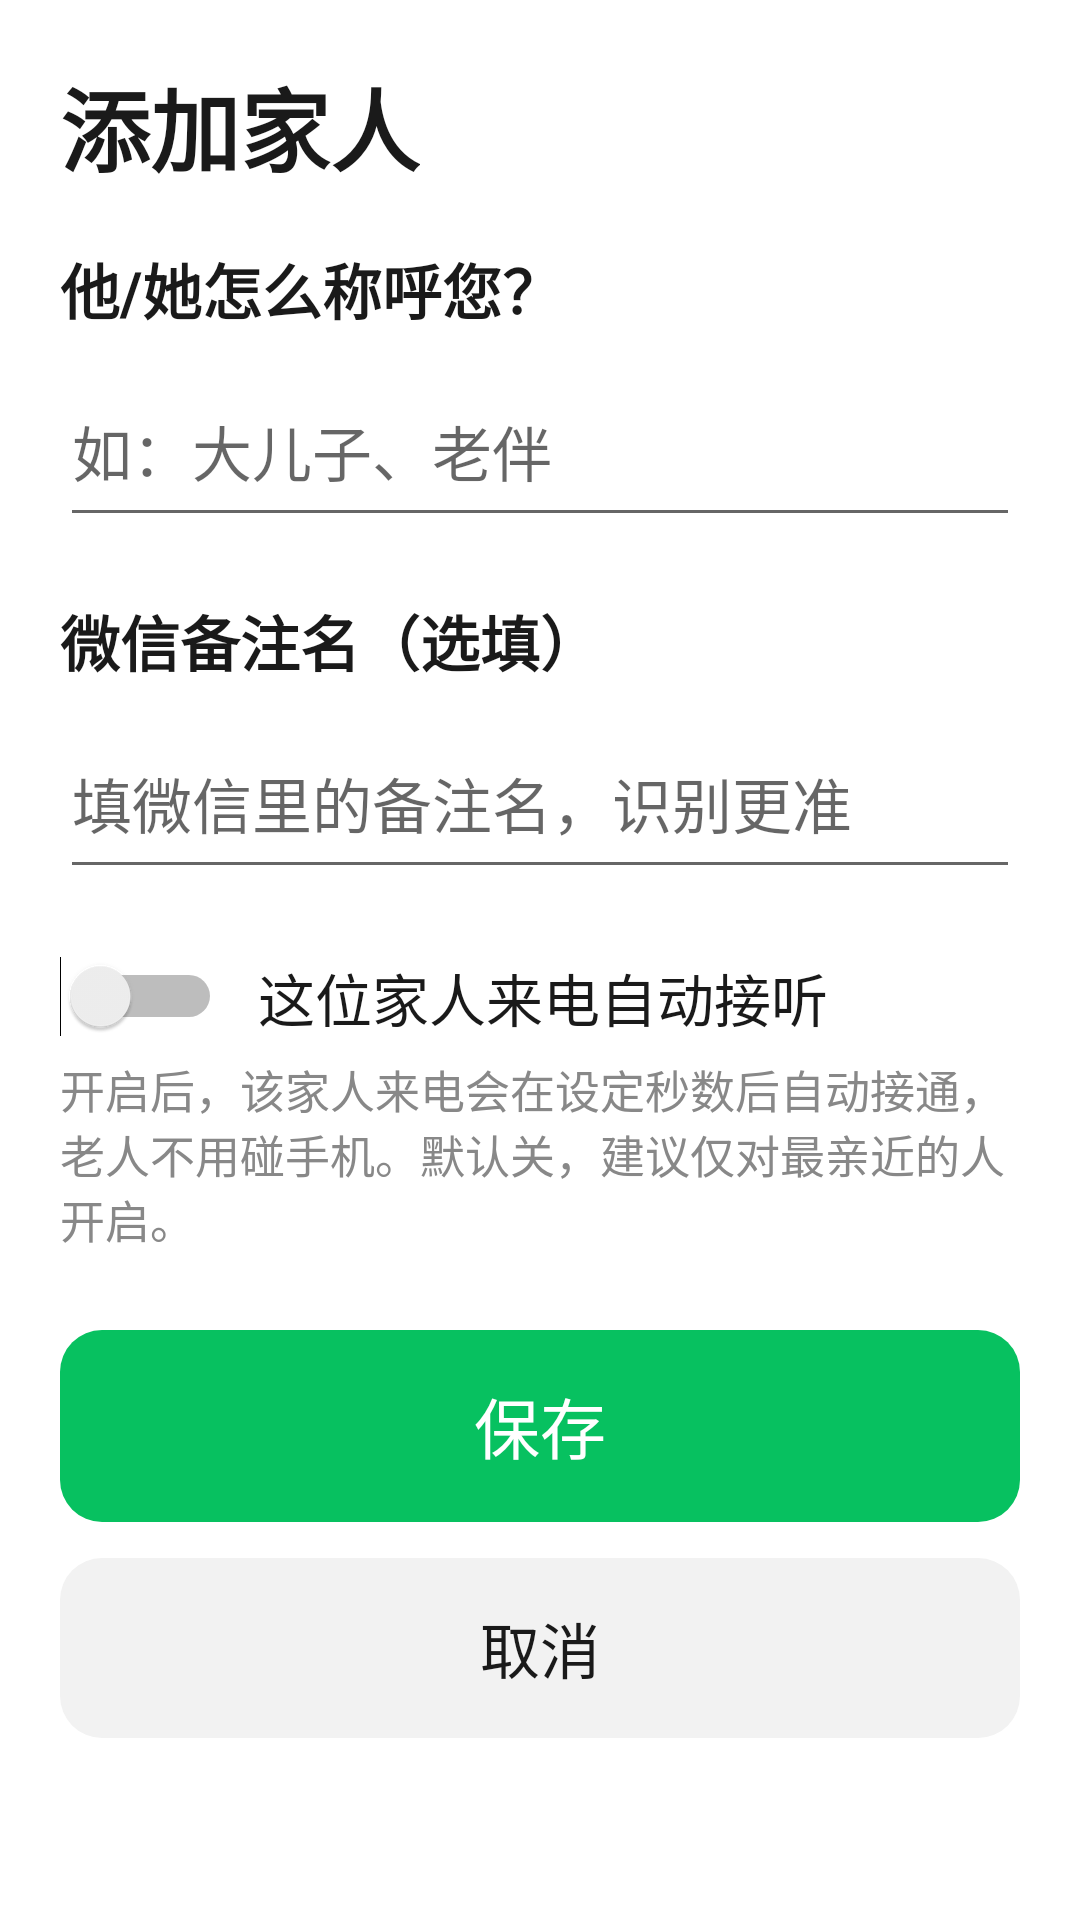

The Android layout XML behind this screen, and the referenced resources:
<!-- AndroidManifest.xml: application theme AppTheme -->
<!-- res/layout/activity_add_contact.xml -->
<?xml version="1.0" encoding="utf-8"?>
<ScrollView xmlns:android="http://schemas.android.com/apk/res/android"
    android:layout_width="match_parent"
    android:layout_height="match_parent"
    android:fillViewport="true"
    android:background="@android:color/white">

    <LinearLayout
        android:layout_width="match_parent"
        android:layout_height="wrap_content"
        android:orientation="vertical"
        android:padding="20dp">

        <TextView
            android:layout_width="wrap_content"
            android:layout_height="wrap_content"
            android:text="添加家人"
            android:textColor="@color/textMain"
            android:textSize="30sp"
            android:textStyle="bold"/>

        <TextView
            android:layout_width="wrap_content"
            android:layout_height="wrap_content"
            android:layout_marginTop="18dp"
            android:text="他/她怎么称呼您？"
            android:textColor="@color/textMain"
            android:textSize="20sp"
            android:textStyle="bold"/>

        <EditText
            android:id="@+id/input_name"
            android:layout_width="match_parent"
            android:layout_height="60dp"
            android:layout_marginTop="8dp"
            android:hint="如：大儿子、老伴"
            android:inputType="text"
            android:textSize="20sp"/>

        <TextView
            android:layout_width="wrap_content"
            android:layout_height="wrap_content"
            android:layout_marginTop="20dp"
            android:text="微信备注名（选填）"
            android:textColor="@color/textMain"
            android:textSize="20sp"
            android:textStyle="bold"/>

        <EditText
            android:id="@+id/input_wechat"
            android:layout_width="match_parent"
            android:layout_height="60dp"
            android:layout_marginTop="8dp"
            android:hint="填微信里的备注名，识别更准"
            android:inputType="text"
            android:textSize="20sp"/>

        <LinearLayout
            android:layout_width="match_parent"
            android:layout_height="wrap_content"
            android:orientation="horizontal"
            android:gravity="center_vertical"
            android:layout_marginTop="22dp">

            <Switch
                android:id="@+id/sw_auto"
                android:layout_width="wrap_content"
                android:layout_height="wrap_content"/>

            <TextView
                android:layout_width="0dp"
                android:layout_height="wrap_content"
                android:layout_weight="1"
                android:layout_marginLeft="12dp"
                android:text="这位家人来电自动接听"
                android:textColor="@color/textMain"
                android:textSize="19sp"/>
        </LinearLayout>

        <TextView
            android:layout_width="match_parent"
            android:layout_height="wrap_content"
            android:layout_marginTop="6dp"
            android:text="开启后，该家人来电会在设定秒数后自动接通，老人不用碰手机。默认关，建议仅对最亲近的人开启。"
            android:textColor="@color/textSub"
            android:textSize="15sp"/>

        <Button
            android:id="@+id/btn_save"
            android:layout_width="match_parent"
            android:layout_height="64dp"
            android:layout_marginTop="26dp"
            android:background="@drawable/bg_btn_primary"
            android:stateListAnimator="@null"
            android:text="保存"
            android:textColor="#FFFFFF"
            android:textSize="22sp"/>

        <Button
            android:id="@+id/btn_cancel"
            android:layout_width="match_parent"
            android:layout_height="60dp"
            android:layout_marginTop="12dp"
            android:background="@drawable/bg_btn_ghost"
            android:stateListAnimator="@null"
            android:text="取消"
            android:textColor="@color/textMain"
            android:textSize="20sp"/>
    </LinearLayout>
</ScrollView>
<!-- resources referenced by this layout -->
<resources>
  <color name="textMain">#1A1A1A</color>
  <color name="textSub">#888888</color>
  <!-- drawable bg_btn_ghost (drawable) -->
  <?xml version="1.0" encoding="utf-8"?>
  <shape xmlns:android="http://schemas.android.com/apk/res/android"
      android:shape="rectangle">
      <corners android:radius="14dp"/>
      <solid android:color="#F2F2F2"/>
  </shape>
  <!-- drawable bg_btn_primary (drawable) -->
  <?xml version="1.0" encoding="utf-8"?>
  <shape xmlns:android="http://schemas.android.com/apk/res/android"
      android:shape="rectangle">
      <corners android:radius="14dp"/>
      <solid android:color="#07C160"/>
  </shape>
  <style name="AppTheme" parent="android:Theme.Material.Light.NoActionBar">
          <item name="android:statusBarColor">@color/greenPrimary</item>
          <item name="android:windowBackground">@android:color/white</item>
      </style>
  <color name="greenPrimary">#07C160</color>
</resources>
